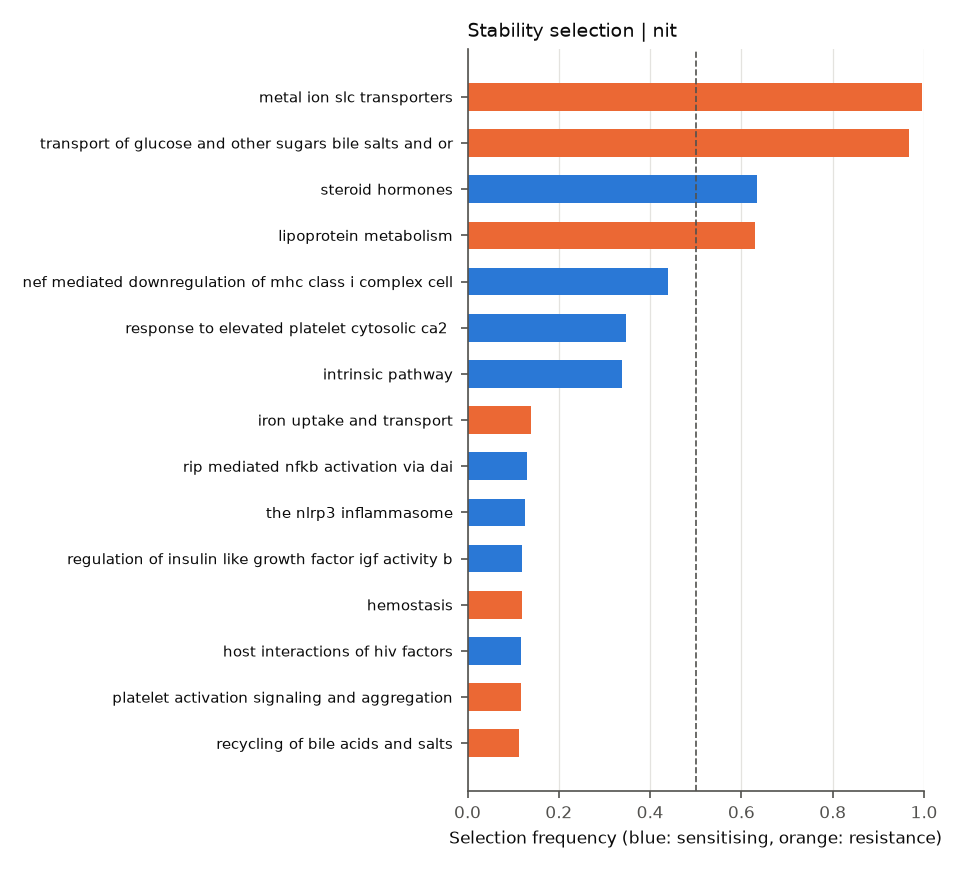

The file beside this chart, header and first rows:
	selection_freq	sign_agreement	mean_coef
REACTOME_PYRIMIDINE_CATABOLISM	0.0	0.0	-0.001604
REACTOME_EXTRINSIC_PATHWAY_FOR_APOPTOSIS	0.0	0.0	0.02493
REACTOME_PTM_GAMMA_CARBOXYLATION_HYPUSIN…	0.04125	1.0	0.05865
REACTOME_APOPTOTIC_CLEAVAGE_OF_CELLULAR_…	0.0	0.0	0.00446
REACTOME_ACTIVATION_OF_THE_PRE_REPLICATI…	0.0	0.0	0.002677
REACTOME_GAP_JUNCTION_DEGRADATION	0.0	0.0	0.03173
REACTOME_BASE_EXCISION_REPAIR	0.08375	1.0	0.07301
REACTOME_BILE_ACID_AND_BILE_SALT_METABOL…	0.02375	1.0	0.05188
REACTOME_SYNTHESIS_OF_BILE_ACIDS_AND_BIL…	0.0	0.0	0.002051
REACTOME_RECYCLING_OF_BILE_ACIDS_AND_SAL…	0.1138	1.0	0.07874
REACTOME_SIGNALING_BY_RHO_GTPASES	0.07625	1.0	-0.06449
REACTOME_SYNTHESIS_OF_BILE_ACIDS_AND_BIL…	0.0	0.0	0.002754
REACTOME_METABOLISM_OF_STEROID_HORMONES_…	0.025	1.0	-0.07026
REACTOME_ANDROGEN_BIOSYNTHESIS	0.0	0.0	-0.01661
REACTOME_SIGNALLING_BY_NGF	0.0	0.0	-0.0007216
REACTOME_NEF_MEDIATED_DOWNREGULATION_OF_…	0.44	1.0	-0.0865
REACTOME_SIGNALING_BY_SCF_KIT	0.0	0.0	0.001974
REACTOME_SIGNALING_BY_NODAL	0.0	0.0	-0.005914
REACTOME_BMAL1_CLOCK_NPAS2_ACTIVATES_CIR…	0.0	0.0	0.001092
REACTOME_ANTIGEN_PROCESSING_CROSS_PRESEN…	0.0	0.0	0.01027
REACTOME_GROWTH_HORMONE_RECEPTOR_SIGNALI…	0.0	0.0	-0.0001351
REACTOME_TRIF_MEDIATED_TLR3_SIGNALING	0.0	0.0	-0.02692
REACTOME_ABCA_TRANSPORTERS_IN_LIPID_HOME…	0.095	0.2105	-0.01375
REACTOME_ENDOSOMAL_VACUOLAR_PATHWAY	0.03375	1.0	0.05588
REACTOME_TETRAHYDROBIOPTERIN_BH4_SYNTHES…	0.0	0.0	0.00692
REACTOME_ER_PHAGOSOME_PATHWAY	0.0	0.0	-0.001049
REACTOME_G0_AND_EARLY_G1	0.0	0.0	0.01213
REACTOME_MEMBRANE_TRAFFICKING	0.0	0.0	0.001463
REACTOME_NEF_MEDIATES_DOWN_MODULATION_OF…	0.0	0.0	0.005225
REACTOME_IMMUNOREGULATORY_INTERACTIONS_B…	0.0	0.0	0.008721
REACTOME_VITAMIN_B5_PANTOTHENATE_METABOL…	0.0	0.0	0.02066
REACTOME_BOTULINUM_NEUROTOXICITY	0.0	0.0	-0.003637
REACTOME_METABOLISM_OF_VITAMINS_AND_COFA…	0.0	0.0	0.005463
REACTOME_TRANS_GOLGI_NETWORK_VESICLE_BUD…	0.0	0.0	-0.002879
REACTOME_PROTEOLYTIC_CLEAVAGE_OF_SNARE_C…	0.0	0.0	-0.004189
REACTOME_RESOLUTION_OF_AP_SITES_VIA_THE_…	0.085	1.0	0.07148
REACTOME_GAMMA_CARBOXYLATION_TRANSPORT_A…	0.09625	0.8961	0.03318
REACTOME_SIGNALING_BY_ERBB4	0.0	0.0	-0.003736
REACTOME_ORC1_REMOVAL_FROM_CHROMATIN	0.0	0.0	0.001462
REACTOME_DOWNREGULATION_OF_ERBB2_ERBB3_S…	0.0	0.0	0.01647
REACTOME_PROLACTIN_RECEPTOR_SIGNALING	0.0	0.0	0.005285
REACTOME_SPHINGOLIPID_DE_NOVO_BIOSYNTHES…	0.0	0.0	-0.00659
REACTOME_TERMINATION_OF_O_GLYCAN_BIOSYNT…	0.0	0.0	0.005149
REACTOME_SIGNALING_BY_CONSTITUTIVELY_ACT…	0.0	0.0	0.006692
REACTOME_PI3K_EVENTS_IN_ERBB4_SIGNALING	0.0	0.0	0.0009261
REACTOME_NUCLEAR_SIGNALING_BY_ERBB4	0.0	0.0	0.00322
REACTOME_PPARA_ACTIVATES_GENE_EXPRESSION	0.0	0.0	-0.009259
REACTOME_RIP_MEDIATED_NFKB_ACTIVATION_VI…	0.13	1.0	-0.07522
REACTOME_PRE_NOTCH_TRANSCRIPTION_AND_TRA…	0.0	0.0	-0.0008668
REACTOME_DEGRADATION_OF_THE_EXTRACELLULA…	0.0	0.0	0.001741
REACTOME_MITOCHONDRIAL_PROTEIN_IMPORT	0.0	0.0	0.004828
REACTOME_ACTIVATED_NOTCH1_TRANSMITS_SIGN…	0.02375	0.6842	0.03013
REACTOME_TRAFFICKING_AND_PROCESSING_OF_E…	0.0	0.0	0.01794
REACTOME_SIGNALING_BY_NOTCH4	0.03125	1.0	0.05166
REACTOME_DOWNSTREAM_SIGNALING_EVENTS_OF_…	0.0	0.0	0.001637
REACTOME_ACTIVATION_OF_NF_KAPPAB_IN_B_CE…	0.0	0.0	-0.001715
REACTOME_RORA_ACTIVATES_CIRCADIAN_EXPRES…	0.0	0.0	-0.0004374
REACTOME_REGULATION_OF_COMPLEMENT_CASCAD…	0.0	0.0	-0.01812
REACTOME_YAP1_AND_WWTR1_TAZ_STIMULATED_G…	0.0	0.0	-0.02188
REACTOME_SIGNALING_BY_NOTCH2	0.0775	1.0	0.05756
... 219 more rows
